Dataset: imgs_others (GitHub, yujeong0/Auto_painting_program). Classes: apple, avocado, carrot, cherry, flower, leaf, shellfish, tomato.

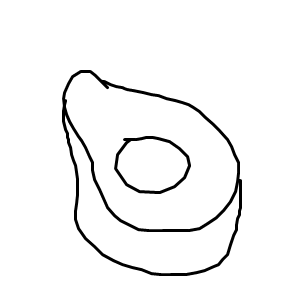
Label: avocado

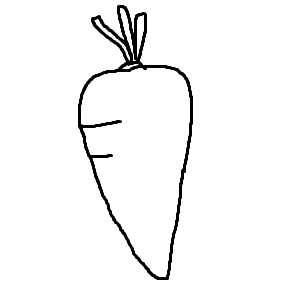
Label: carrot

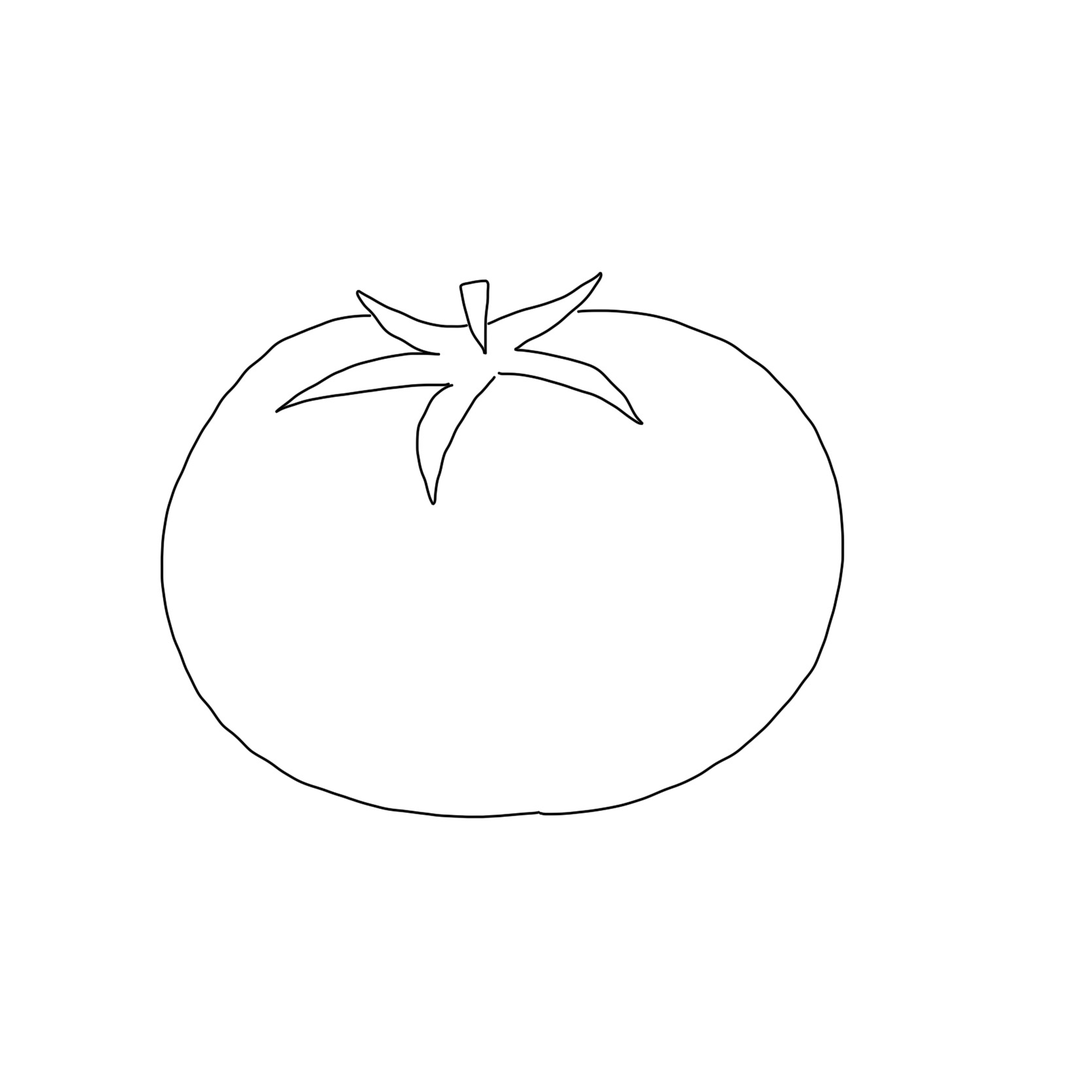
Label: tomato

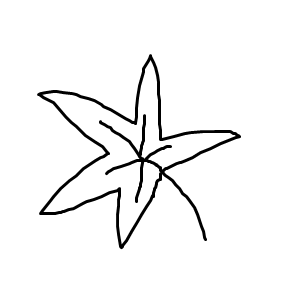
Label: leaf

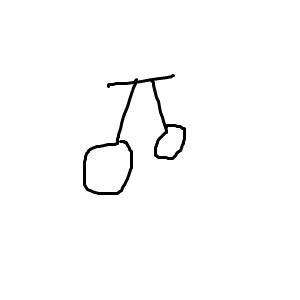
Label: cherry

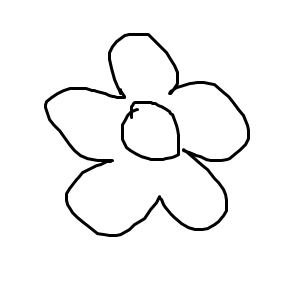
Label: flower
